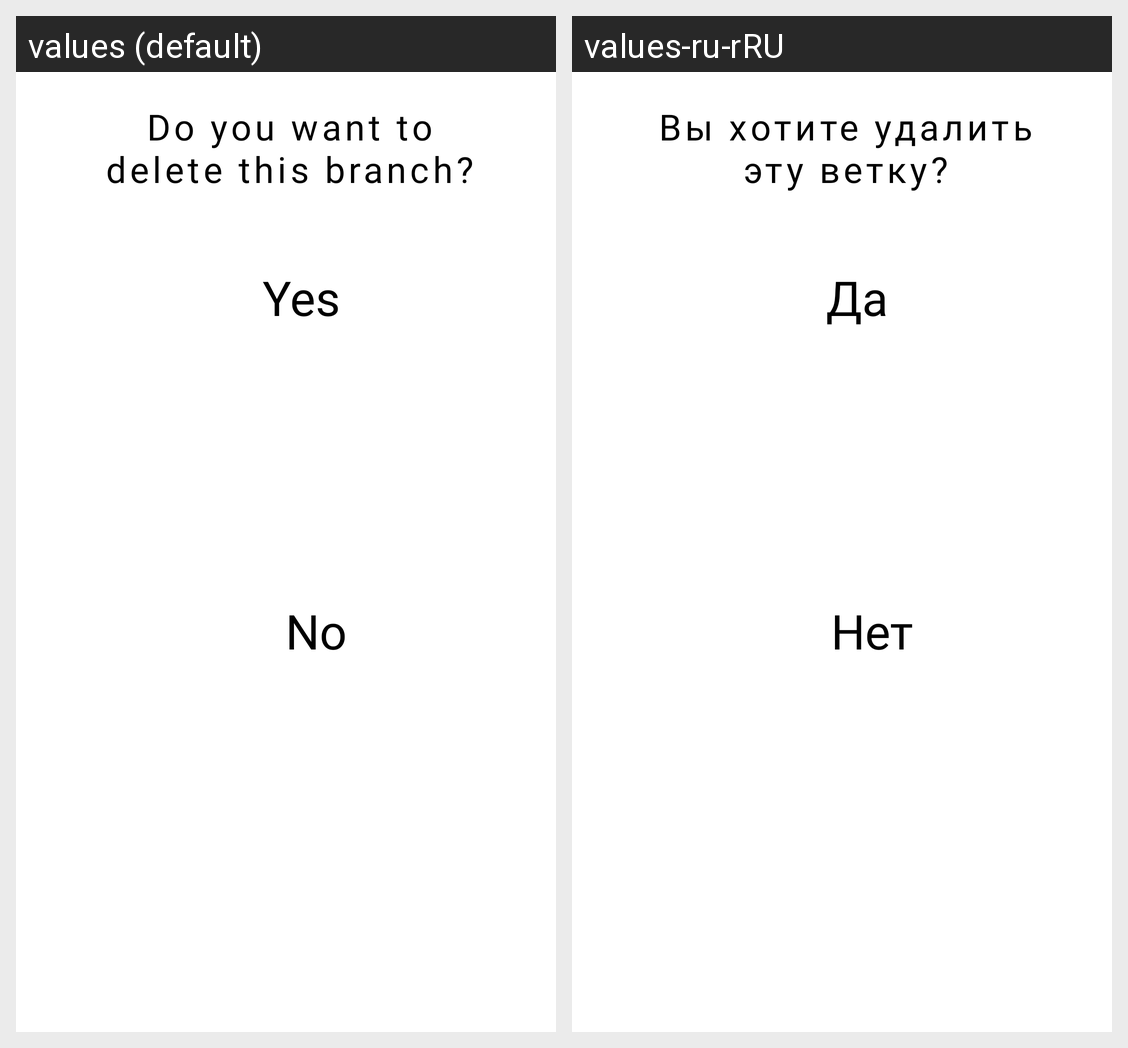

This grid shows one Android layout under two languages. Give, for every string resource on the screen, its name, the default text and each shown locale's text.
Android screen res/layout/dialog_delete_block.xml rendered under 2 locales, left to right: values (default), values-ru-rRU. Device: Nexus 5 (rendered at 1080×1920; each locale shown at half size, 540×960, under a caption strip naming it); theme Theme.Noted.
Strings drawn on this screen, with the default value and each locale's value (text and hints the layout hard-codes, and strings that could not be matched under every locale, appear in the picture but are not listed):

dialog_delete_question_text
  values: Do you want to delete this branch?
  values-ru-rRU: Вы хотите удалить эту ветку?

dialog_accept_btn
  values: Yes
  values-ru-rRU: Да

dialog_decline_btn
  values: No
  values-ru-rRU: Нет
